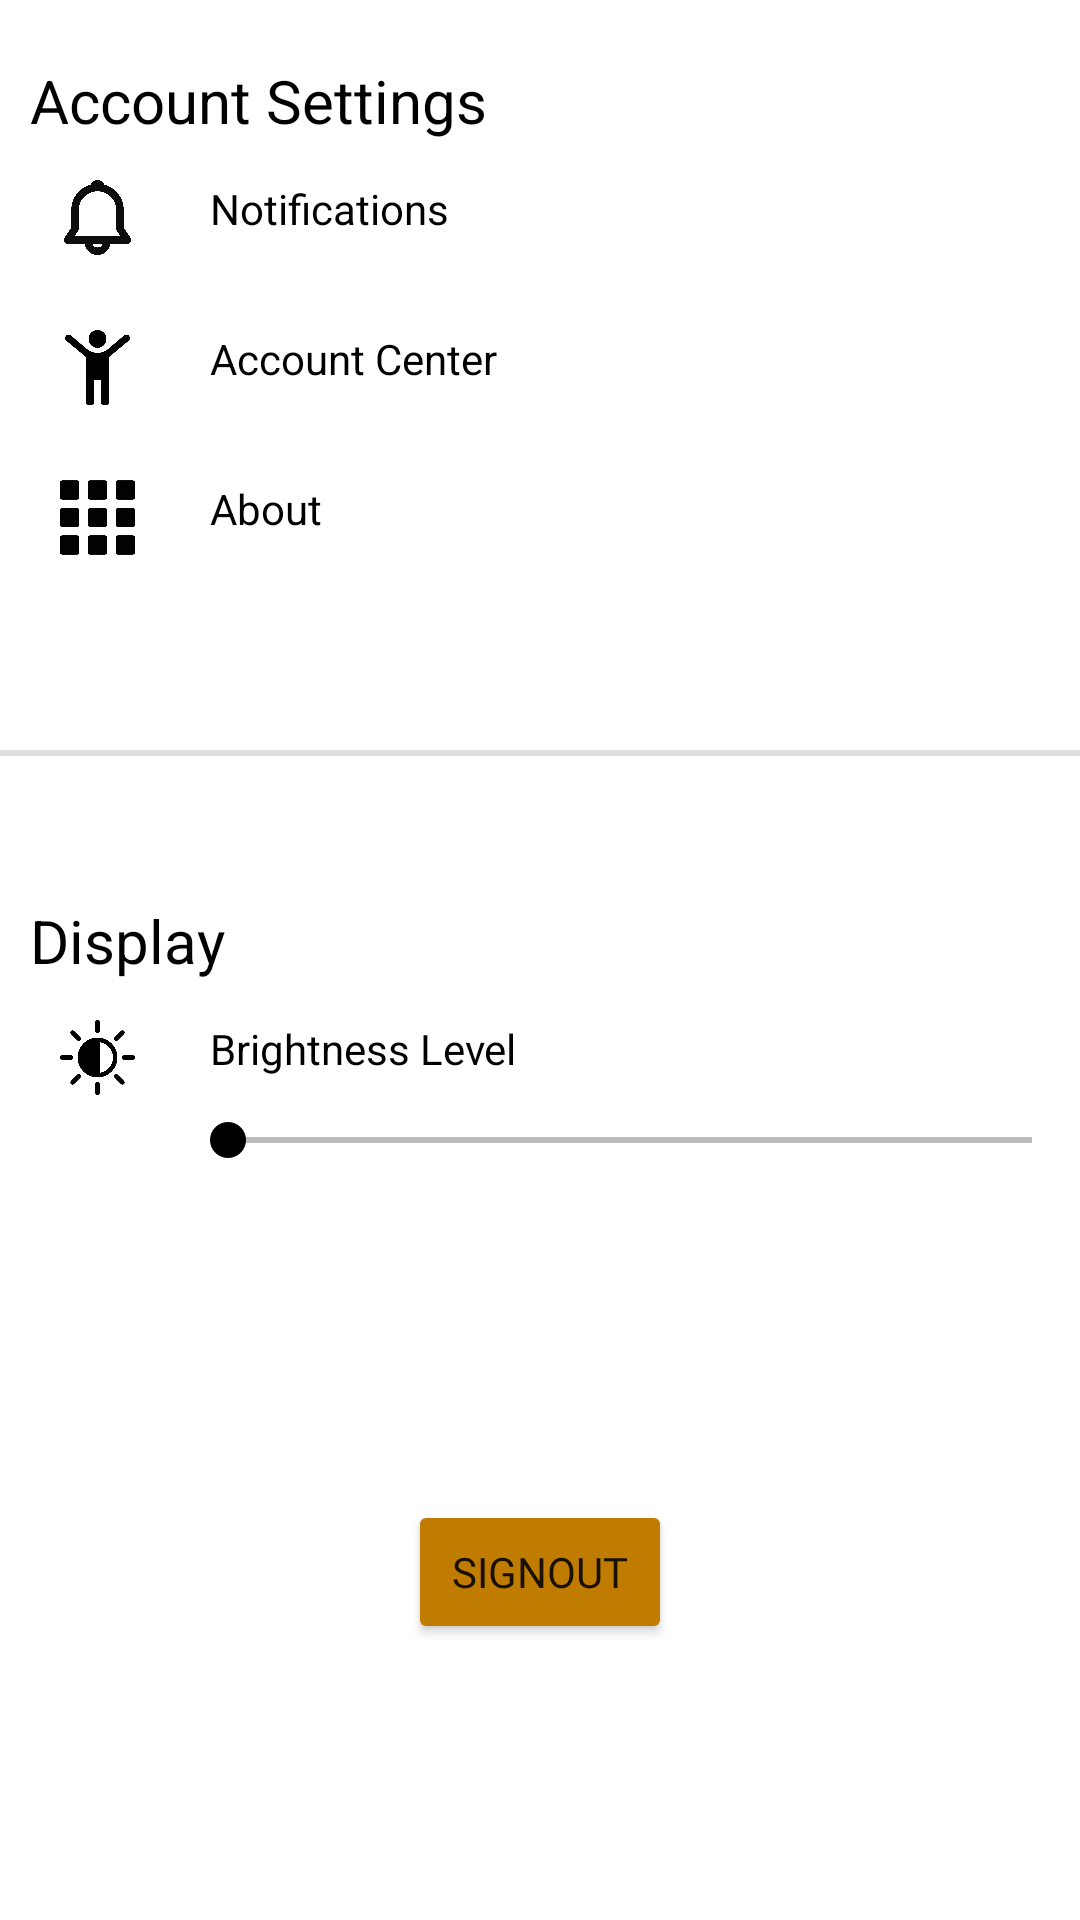

This screen was rendered from an Android layout file. Write that file and the resources it references.
<!-- AndroidManifest.xml: application theme Theme.TangEstate -->
<!-- res/layout/fragment_profile.xml -->
<?xml version="1.0" encoding="utf-8"?>
<FrameLayout xmlns:android="http://schemas.android.com/apk/res/android"
    xmlns:tools="http://schemas.android.com/tools"
    android:layout_width="match_parent"
    android:layout_height="match_parent"
    tools:context=".ProfileFragment">

    <TextView
        android:id="@+id/account_settings_text"
        android:layout_width="wrap_content"
        android:layout_height="wrap_content"
        android:text="Account Settings"
        android:textSize="20sp"
        android:layout_marginStart="10dp"
        android:layout_marginTop="20dp"
        android:textColor="@color/black" />

    <TextView
        android:id="@+id/display_settings_text"
        android:layout_width="wrap_content"
        android:layout_height="wrap_content"
        android:text="Display"
        android:textSize="20sp"
        android:layout_marginStart="10dp"
        android:layout_marginTop="300dp"
        android:textColor="@color/black" />

    <TextView
        android:id="@+id/notifications_text"
        android:text="Notifications"
        android:layout_width="wrap_content"
        android:layout_height="match_parent"
        android:textColor="@color/black"
        android:layout_marginStart="70dp"
        android:layout_marginTop="60dp"/>

    <TextView
        android:id="@+id/manage_account_text"
        android:text="Account Center"
        android:layout_width="wrap_content"
        android:layout_height="match_parent"
        android:textColor="@color/black"
        android:layout_marginStart="70dp"
        android:layout_marginTop="110dp"/>

    <TextView
        android:id="@+id/about_app_text"
        android:text="About"
        android:layout_width="wrap_content"
        android:layout_height="match_parent"
        android:textColor="@color/black"
        android:layout_marginStart="70dp"
        android:layout_marginTop="160dp"/>

    <TextView
        android:id="@+id/brightness_level_text"
        android:layout_width="wrap_content"
        android:layout_height="wrap_content"
        android:text="Brightness Level"
        android:textColor="@color/black"
        android:layout_marginTop="340dp"
        android:layout_marginStart="70dp"/>

    <SeekBar
        android:id="@+id/brightness_level_seekbar"
        android:layout_width="300dp"
        android:layout_height="20dp"
        android:layout_marginStart="60dp"
        android:layout_marginTop="370dp"
        android:max="100"
        android:thumbTint="@color/black"
        android:progressBackgroundTint="@color/black"
        android:backgroundTint="@color/black" />

    <com.google.android.material.divider.MaterialDivider
        android:id="@+id/profile_screen_divider"
        android:layout_width="match_parent"
        android:layout_height="2dp"
        android:layout_marginTop="250dp"/>

    <ImageView
        android:id="@+id/notifications_icon"
        android:layout_width="25dp"
        android:layout_height="25dp"
        android:layout_marginTop="60dp"
        android:layout_marginStart="20dp"
        android:src="@drawable/notifications_icon"/>

    <ImageView
        android:id="@+id/manage_account_icon"
        android:layout_width="25dp"
        android:layout_height="25dp"
        android:layout_marginTop="110dp"
        android:layout_marginStart="20dp"
        android:src="@drawable/manage_account_icon"/>

    <ImageView
        android:id="@+id/about_app_icon"
        android:layout_width="25dp"
        android:layout_height="25dp"
        android:layout_marginTop="160dp"
        android:layout_marginStart="20dp"
        android:src="@drawable/about_icon"/>

    <ImageView
        android:id="@+id/brightness_icon"
        android:layout_width="25dp"
        android:layout_height="25dp"
        android:layout_marginTop="340dp"
        android:layout_marginStart="20dp"
        android:src="@drawable/brightness_icon"/>

    <Button
        android:id="@+id/logout_button"
        android:layout_width="wrap_content"
        android:layout_height="wrap_content"
        android:text="SIGNOUT"
        android:fontFamily="@font/adamina"
        android:padding="10dp"
        android:backgroundTint="@color/goldenYellow"
        android:layout_marginTop="500dp"
        android:layout_gravity="center_horizontal"/>




</FrameLayout>
<!-- resources referenced by this layout -->
<resources>
  <color name="black">#FF000000</color>
  <color name="goldenYellow">#BF7C00</color>
  <!-- drawable about_icon: png bitmap (drawable, 8057 bytes) -->
  <!-- drawable brightness_icon: png bitmap (drawable, 10835 bytes) -->
  <!-- drawable manage_account_icon: png bitmap (drawable, 9742 bytes) -->
  <!-- drawable notifications_icon: png bitmap (drawable, 68440 bytes) -->
  <style name="Theme.TangEstate" parent="Theme.MaterialComponents.DayNight.DarkActionBar">
          
          <item name="colorPrimary">@color/purple_500</item>
          <item name="colorPrimaryVariant">@color/purple_700</item>
          <item name="colorOnPrimary">@color/white</item>
          
          <item name="colorSecondary">@color/teal_200</item>
          <item name="colorSecondaryVariant">@color/teal_700</item>
          <item name="colorOnSecondary">@color/black</item>
          
          <item name="android:statusBarColor">?attr/colorPrimaryVariant</item>
          
      </style>
  <color name="purple_500">#FF6200EE</color>
  <color name="purple_700">#FF3700B3</color>
  <color name="white">#FFFFFFFF</color>
  <color name="teal_200">#FF03DAC5</color>
  <color name="teal_700">#FF018786</color>
</resources>
